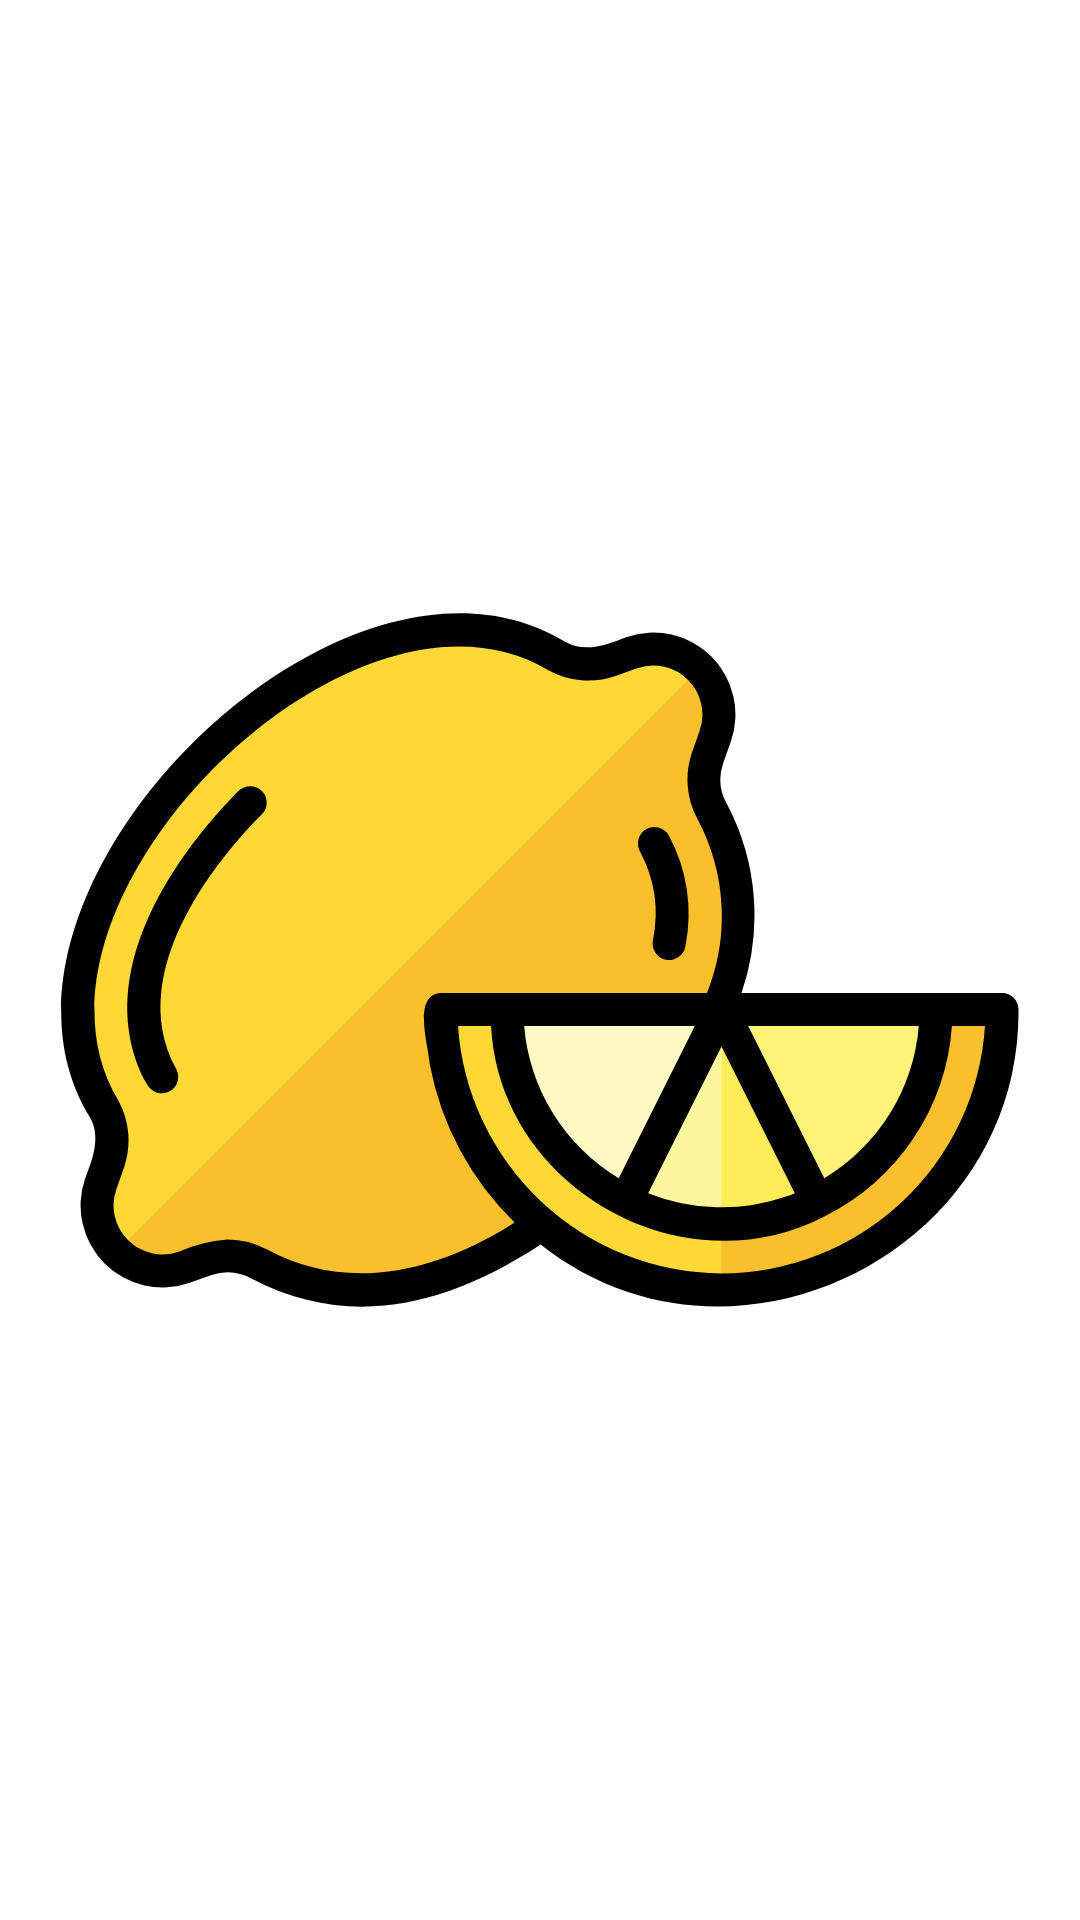

Produce the Android XML layout that renders to this screen, including the resource entries it uses.
<!-- AndroidManifest.xml: application theme AppTheme -->
<!-- res/layout/icon_item.xml -->
<?xml version="1.0" encoding="utf-8"?>
<androidx.constraintlayout.widget.ConstraintLayout xmlns:android="http://schemas.android.com/apk/res/android"
    android:id="@+id/container"
    android:layout_width="56dp"
    android:layout_height="56dp"
    android:padding="2dp"
    xmlns:app="http://schemas.android.com/apk/res-auto"
    >

    <ImageView
        android:id="@+id/ivIcon"
        android:layout_margin="2dp"
        app:layout_constraintStart_toStartOf="parent"
        app:layout_constraintEnd_toEndOf="parent"
        app:layout_constraintTop_toTopOf="parent"
        app:layout_constraintBottom_toBottomOf="parent"
        android:layout_width="match_parent"
        android:layout_height="match_parent"
        android:src="@drawable/ic_lemon"
        />

</androidx.constraintlayout.widget.ConstraintLayout>
<!-- resources referenced by this layout -->
<resources>
  <!-- drawable ic_lemon: vector/xml drawable (drawable, 3408 chars, omitted) -->
</resources>
